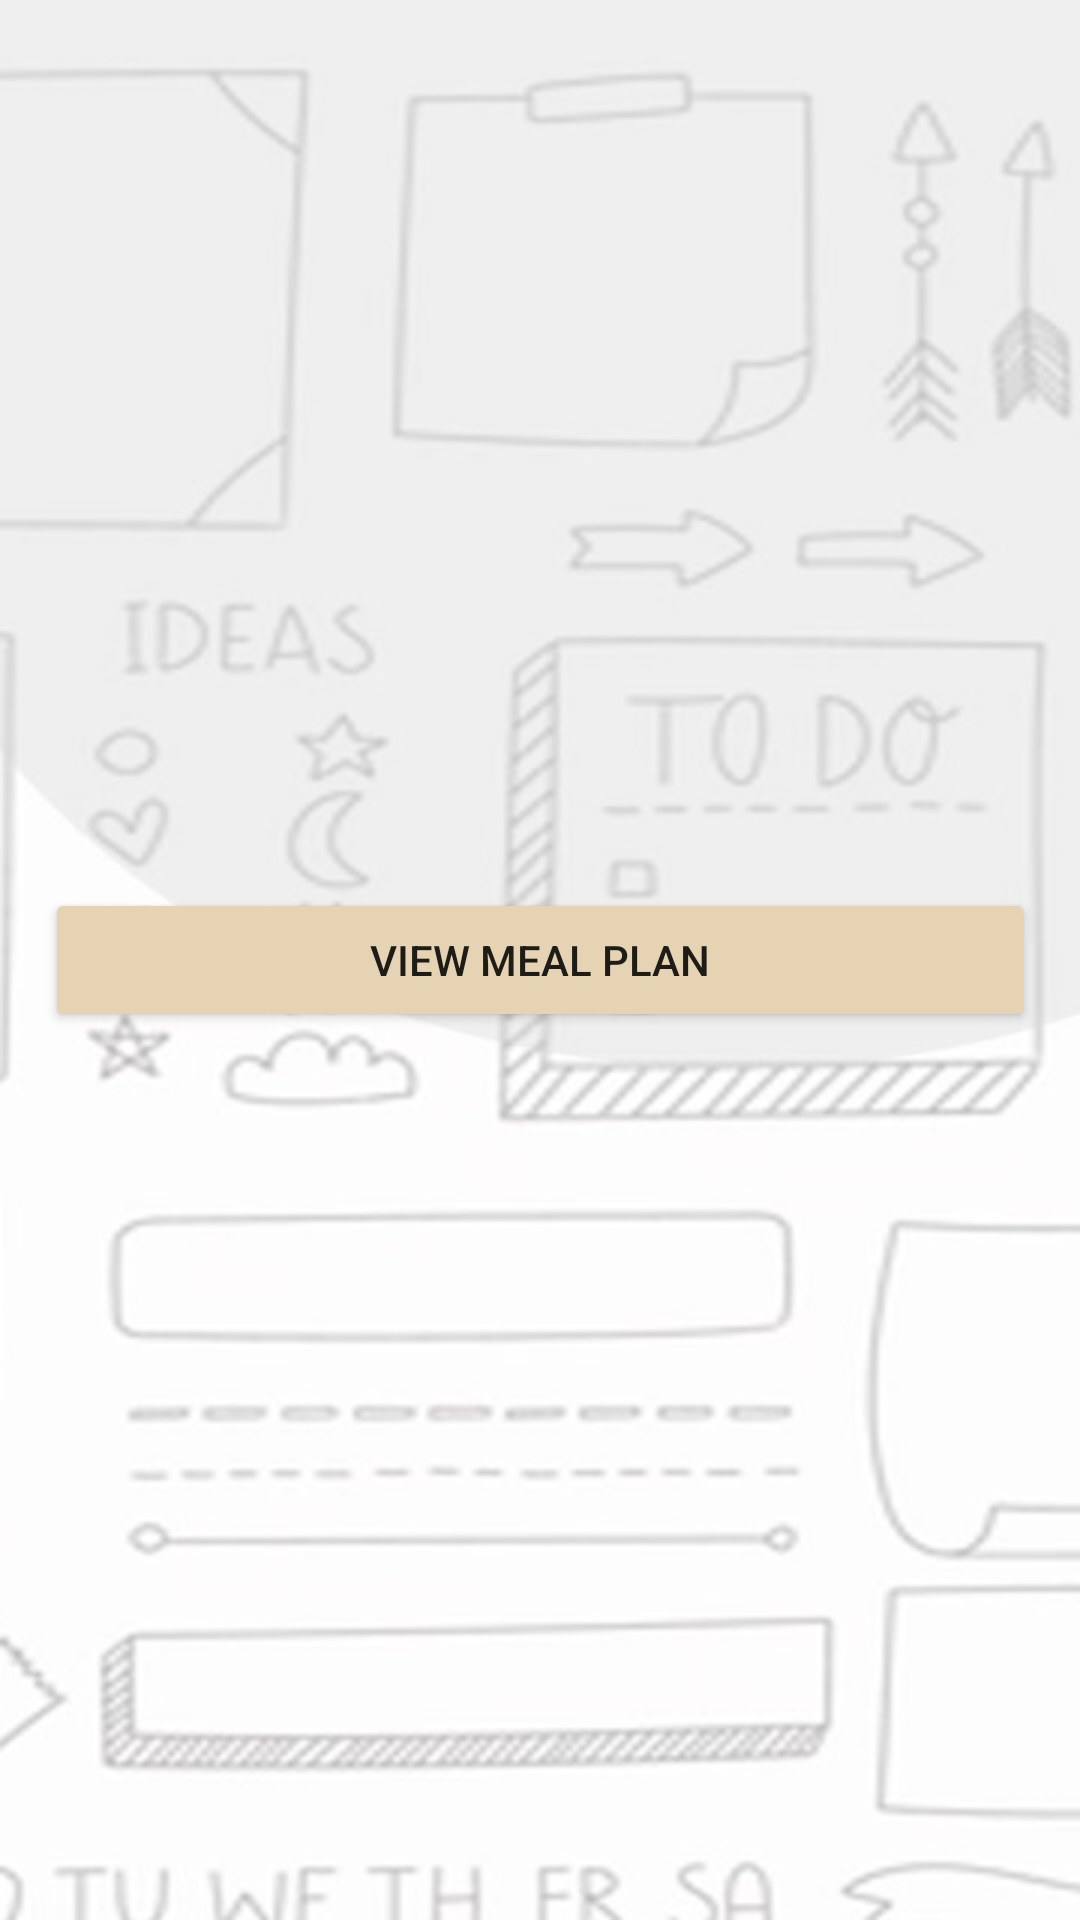

Write the Android layout XML for this screen, with the resource values it uses.
<!-- AndroidManifest.xml: application theme Theme.UI_presentation -->
<!-- res/layout/fragment_plans.xml -->
<?xml version="1.0" encoding="utf-8"?>
<FrameLayout xmlns:android="http://schemas.android.com/apk/res/android"
    xmlns:tools="http://schemas.android.com/tools"
    android:layout_width="match_parent"
    android:layout_height="match_parent"
    tools:context=".Plans"
    android:padding="15dp"
    android:background="@drawable/bg_reg">
/>

    <Button
        android:id="@+id/mealplan"
        android:layout_width="match_parent"
        android:layout_height="wrap_content"
        android:layout_gravity="center"
        android:backgroundTint="@color/brown"
        android:text="View Meal Plan" />


</FrameLayout>
<!-- resources referenced by this layout -->
<resources>
  <color name="brown">#e5d3b3</color>
  <!-- drawable bg_reg: jpg bitmap (drawable, 28864 bytes) -->
  <style name="Theme.UI_presentation" parent="Theme.MaterialComponents.DayNight.NoActionBar">
          
          <item name="colorPrimary">@color/purple_500</item>
          <item name="colorPrimaryVariant">@color/white</item>
          <item name="colorOnPrimary">@color/white</item>
          
          <item name="colorSecondary">@color/teal_200</item>
          <item name="colorSecondaryVariant">@color/teal_700</item>
          <item name="colorOnSecondary">@color/black</item>
          
          <item name="android:statusBarColor">@color/white</item>
          
      </style>
  <color name="purple_500">#FF6200EE</color>
  <color name="white">#FFFFFFFF</color>
  <color name="teal_200">#FF03DAC5</color>
  <color name="teal_700">#FF018786</color>
  <color name="black">#FF000000</color>
</resources>
